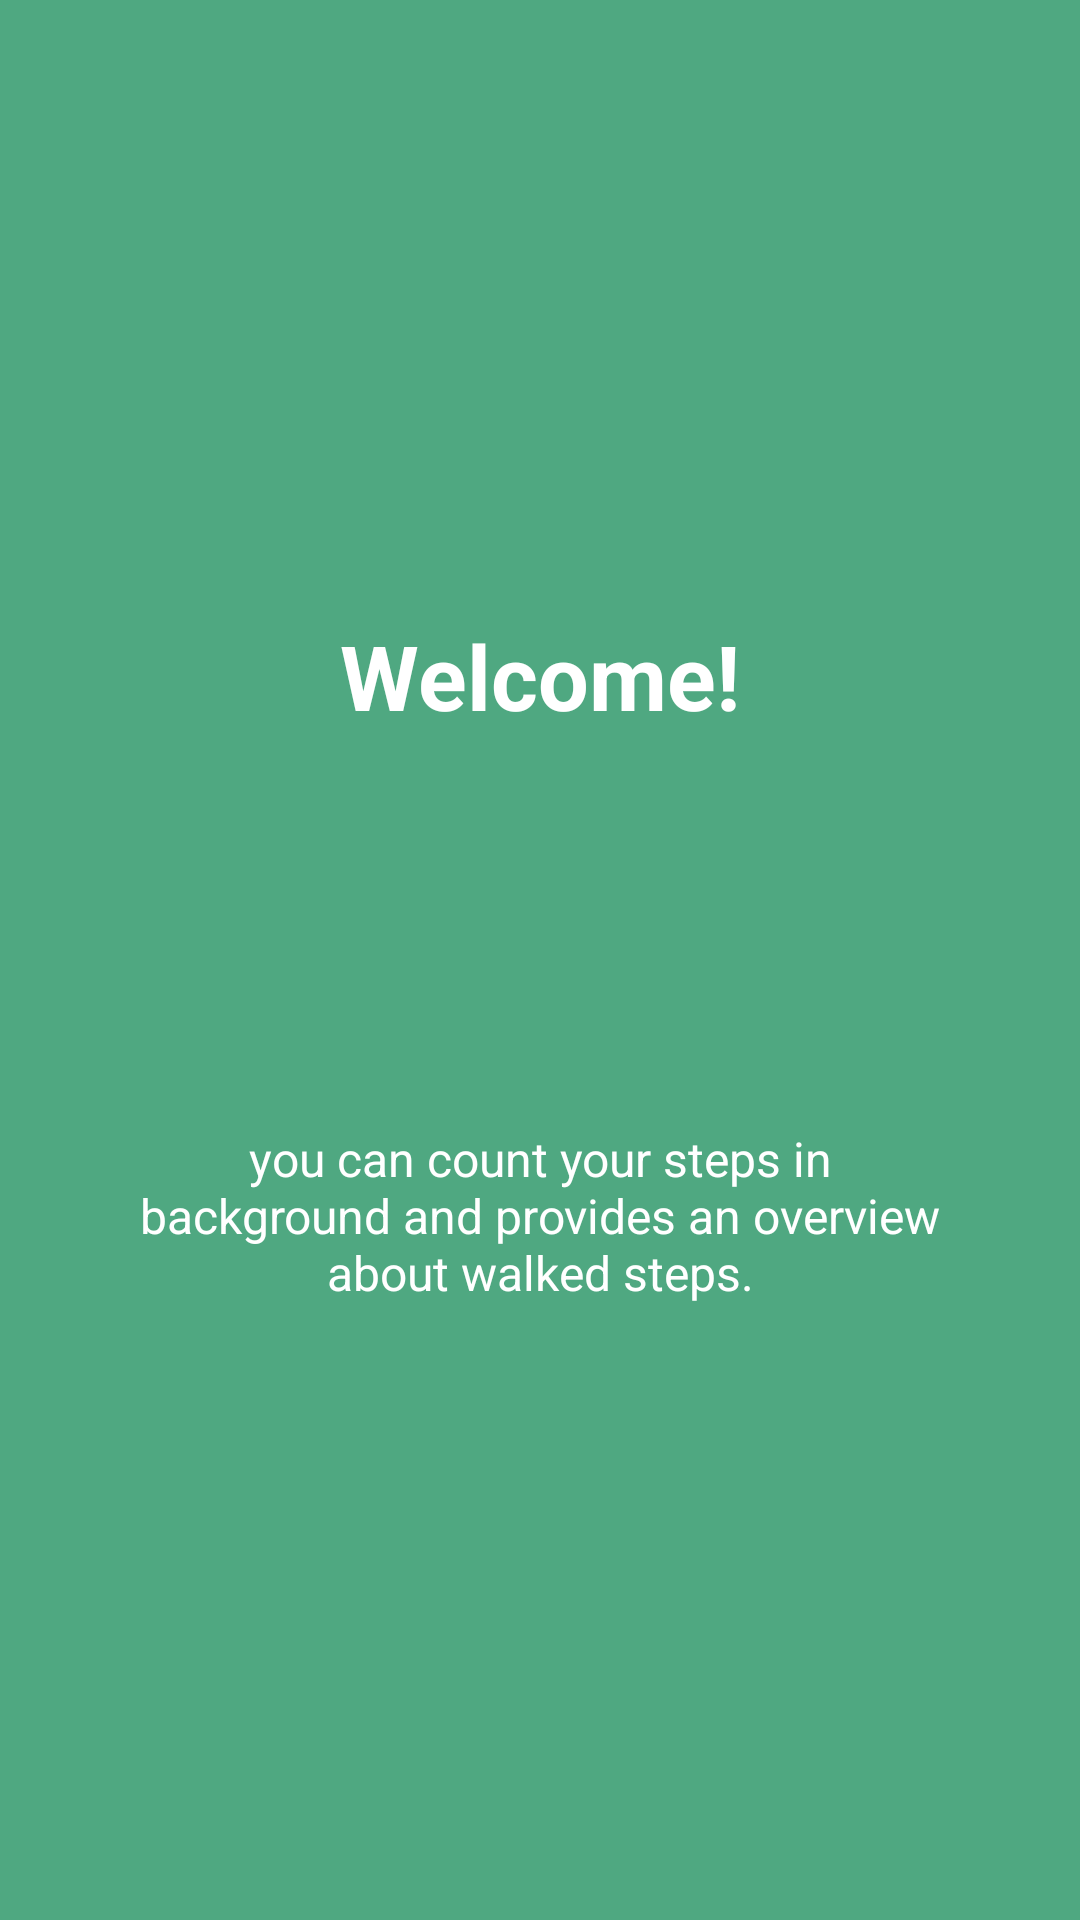

This screen was rendered from an Android layout file. Write that file and the resources it references.
<!-- AndroidManifest.xml: application theme AppTheme -->
<!-- res/layout/tutorial_slide1.xml -->
<?xml version="1.0" encoding="utf-8"?>
<RelativeLayout xmlns:android="http://schemas.android.com/apk/res/android"
    android:layout_width="match_parent"
    android:layout_height="match_parent"
    android:background="#4fa881">

    <LinearLayout
        android:layout_width="wrap_content"
        android:layout_height="wrap_content"
        android:layout_centerInParent="true"
        android:gravity="center_horizontal"
        android:layout_centerVertical="true"
        android:orientation="vertical">


        <TextView
            android:layout_width="wrap_content"
            android:layout_height="wrap_content"
            android:text="@string/welcome"
            android:textColor="@android:color/white"
            android:textSize="@dimen/slide_title"
            android:textStyle="bold" />

        <ImageView
            android:layout_width="@dimen/img_width_height"
            android:layout_height="@dimen/img_width_height"
            android:background="@mipmap/splash_icon"
            />

        <TextView
            android:layout_width="wrap_content"
            android:layout_height="wrap_content"
            android:layout_marginTop="10dp"
            android:paddingLeft="@dimen/desc_padding"
            android:paddingRight="@dimen/desc_padding"
            android:text="@string/welcome_text"
            android:textAlignment="center"
            android:gravity="center"
            android:textColor="@android:color/white"
            android:textSize="@dimen/slide_desc" />

    </LinearLayout>
</RelativeLayout>
<!-- resources referenced by this layout -->
<resources>
  <dimen name="desc_padding">40dp</dimen>
  <dimen name="img_width_height">120dp</dimen>
  <dimen name="slide_desc">16dp</dimen>
  <dimen name="slide_title">30dp</dimen>
  <string name="welcome">Welcome!</string>
  <string name="welcome_text"> you can  count your steps in background and provides an overview about walked steps.</string>
  <style name="AppTheme" parent="Theme.AppCompat.Light.DarkActionBar">
          <item name="colorPrimary">@color/colorPrimary</item>
          <item name="colorPrimaryDark">@color/colorPrimary</item>
          <item name="colorAccent">@color/colorAccent</item>
  
          <item name="android:popupMenuStyle">@style/PopupMenuStyle</item>
          <item name="textAppearanceLargePopupMenu">@style/popupMenuTextAppearanceSmall</item>
          <item name="android:textAppearanceLargePopupMenu">@style/popupMenuTextAppearanceSmall</item>
          <item name="textAppearanceSmallPopupMenu">@style/popupMenuTextAppearanceLarge</item>
          <item name="android:textAppearanceSmallPopupMenu">@style/popupMenuTextAppearanceLarge</item>
          <item name="android:alertDialogTheme">@style/AppTheme.AlertDialog</item>
          <item name="android:windowContentTransitions">true</item>
      </style>
  <color name="colorPrimary">#03A9F4</color>
  <color name="colorAccent">#4fa881</color>
  <style name="PopupMenuStyle" parent="Theme.AppCompat.Light">
          <item name="android:textColor">@color/black</item>
      </style>
  <style name="popupMenuTextAppearanceSmall" parent="@style/TextAppearance.AppCompat.Light.Widget.PopupMenu.Small">
          <item name="android:textColor">@color/black</item>
      </style>
  <style name="popupMenuTextAppearanceLarge" parent="@style/TextAppearance.AppCompat.Light.Widget.PopupMenu.Large">
          <item name="android:textColor">@color/black</item>
      </style>
  <style name="AppTheme.AlertDialog" parent="AppTheme.Dialog">
          <item name="android:textColorPrimary">@color/black</item>
          <item name="android:textColorSecondary">@color/black</item>
      </style>
  <color name="black">#000000</color>
  <style name="AppTheme.Dialog" parent="Theme.AppCompat.Light.Dialog">
          <item name="colorPrimary">@color/colorPrimary</item>
          <item name="colorPrimaryDark">@color/colorPrimary</item>
          <item name="colorAccent">@color/colorAccent</item>
      </style>
</resources>
